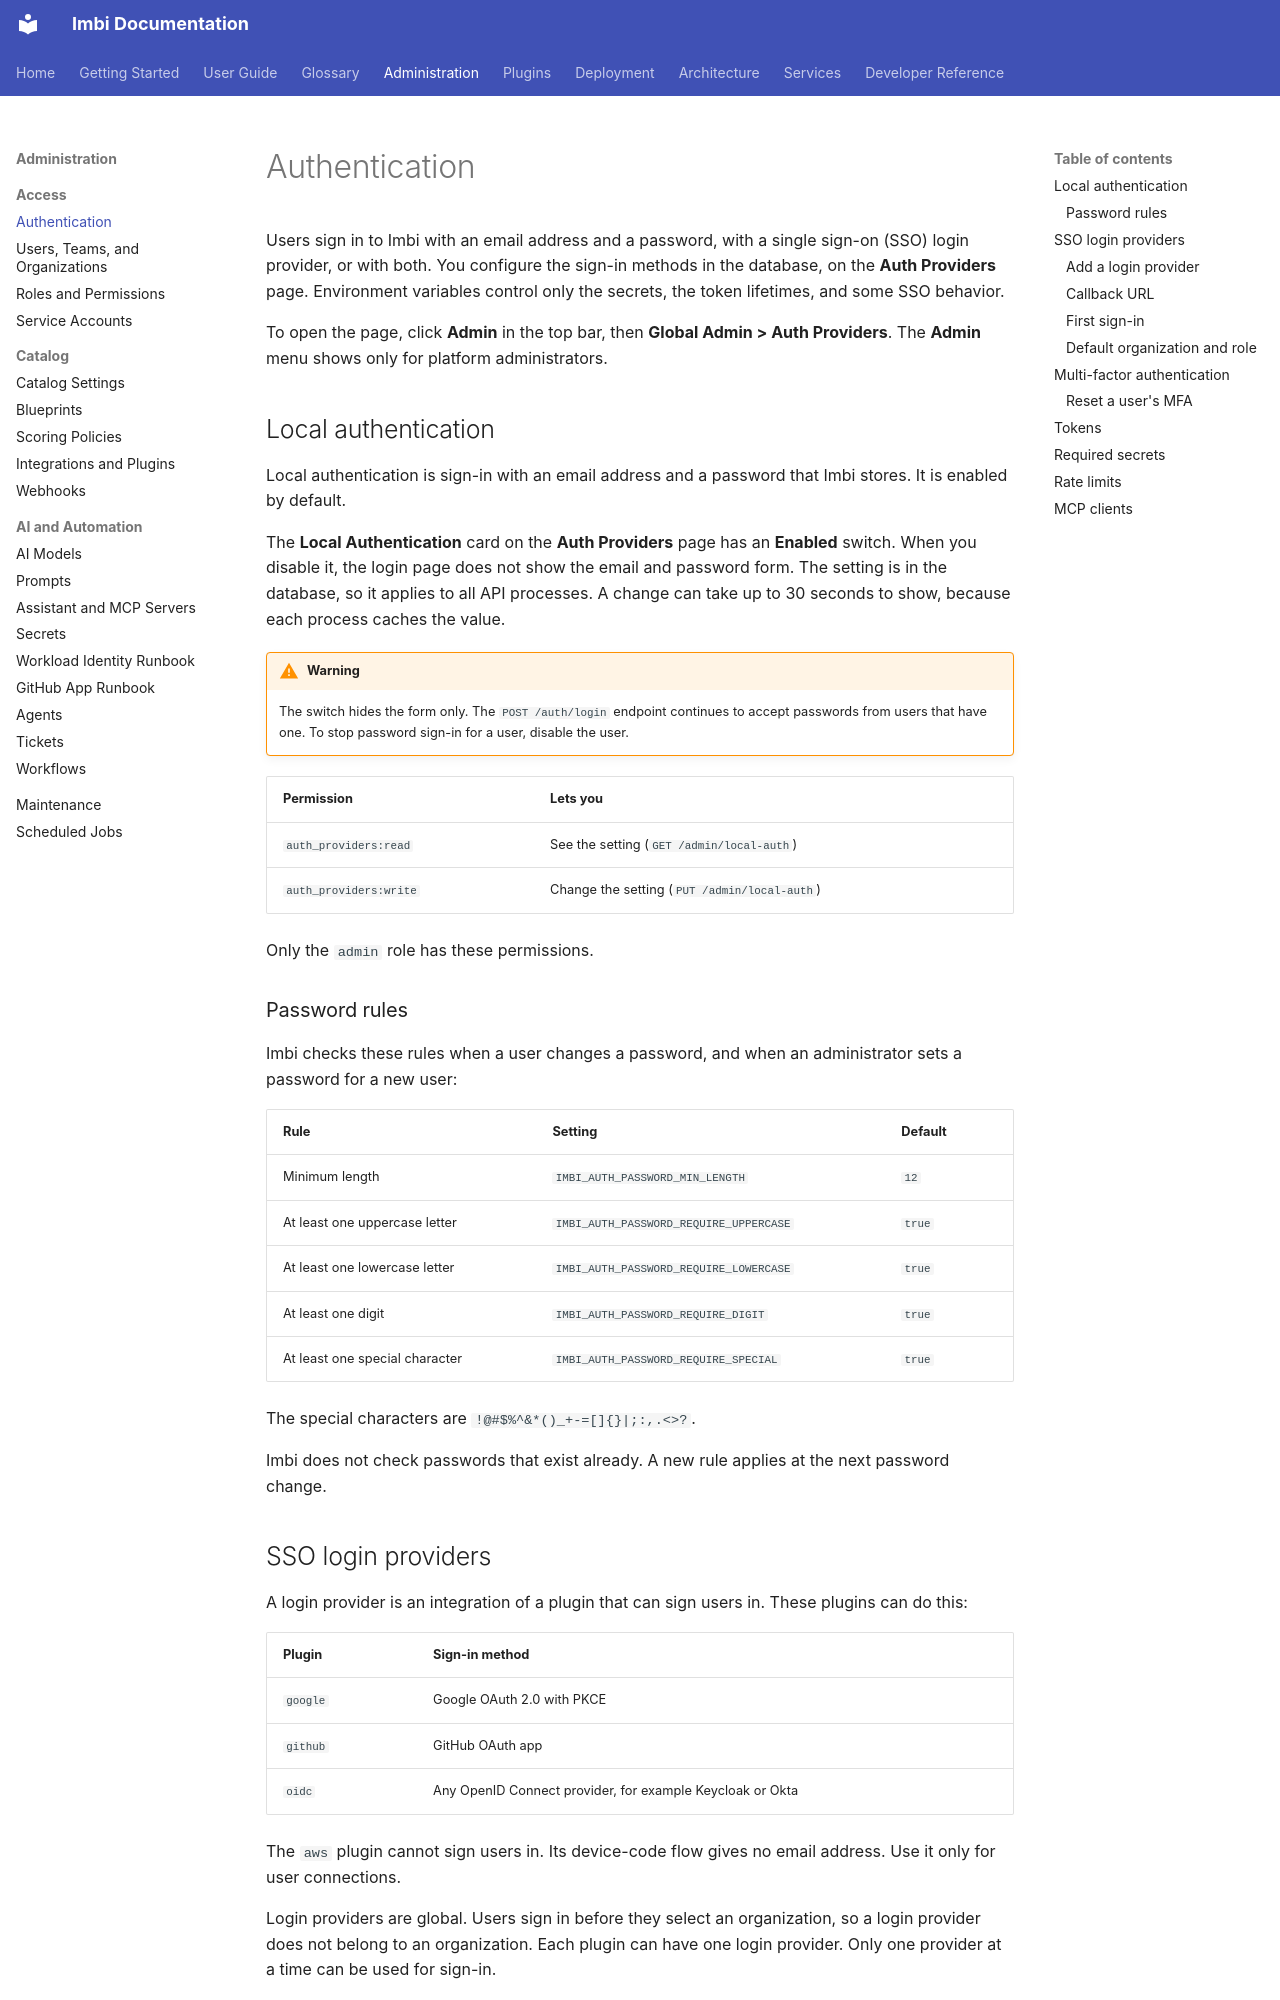

repository: AWeber-Imbi/imbi · page: admin/authentication/index.html · generator: mkdocs

# Authentication

Users sign in to Imbi with an email address and a password, with a single
sign-on (SSO) login provider, or with both. You configure the sign-in
methods in the database, on the **Auth Providers** page. Environment
variables control only the secrets, the token lifetimes, and some SSO
behavior.

To open the page, click **Admin** in the top bar, then
**Global Admin > Auth Providers**. The **Admin** menu shows only for
platform administrators.

## Local authentication

Local authentication is sign-in with an email address and a password that
Imbi stores. It is enabled by default.

The **Local Authentication** card on the **Auth Providers** page has an
**Enabled** switch. When you disable it, the login page does not show the
email and password form. The setting is in the database, so it applies to
all API processes. A change can take up to 30 seconds to show, because each
process caches the value.

!!! warning
    The switch hides the form only. The `POST /auth/login` endpoint
    continues to accept passwords from users that have one. To stop
    password sign-in for a user, disable the user.

| Permission | Lets you |
|---|---|
| `auth_providers:read` | See the setting (`GET /admin/local-auth`) |
| `auth_providers:write` | Change the setting (`PUT /admin/local-auth`) |

Only the `admin` role has these permissions.

### Password rules

Imbi checks these rules when a user changes a password, and when an
administrator sets a password for a new user:

| Rule | Setting | Default |
|---|---|---|
| Minimum length | `IMBI_AUTH_PASSWORD_MIN_LENGTH` | `12` |
| At least one uppercase letter | `IMBI_AUTH_PASSWORD_REQUIRE_UPPERCASE` | `true` |
| At least one lowercase letter | `IMBI_AUTH_PASSWORD_REQUIRE_LOWERCASE` | `true` |
| At least one digit | `IMBI_AUTH_PASSWORD_REQUIRE_DIGIT` | `true` |
| At least one special character | `IMBI_AUTH_PASSWORD_REQUIRE_SPECIAL` | `true` |

The special characters are `!@#$%^&*()_+-=[]{}|;:,.<>?`.

Imbi does not check passwords that exist already. A new rule applies at
the next password change.

## SSO login providers

A login provider is an integration of a plugin that can sign users in.
These plugins can do this:

| Plugin | Sign-in method |
|---|---|
| `google` | Google OAuth 2.0 with PKCE |
| `github` | GitHub OAuth app |
| `oidc` | Any OpenID Connect provider, for example Keycloak or Okta |

The `aws` plugin cannot sign users in. Its device-code flow gives no email
address. Use it only for user connections.

Login providers are global. Users sign in before they select an
organization, so a login provider does not belong to an organization.
Each plugin can have one login provider. Only one provider at a time can be
used for sign-in.
